Run: headless pygame with SDL's dummy video driver; simulated clock (each Clock.tick advances the game by its frame time, no real sleeping); random seed 0; keys injected as events and as key.get_pressed() state; mouse plan: one left click at the window centre at the start of phase 2, then a move to the lower-right quarter at the start of phase 3.
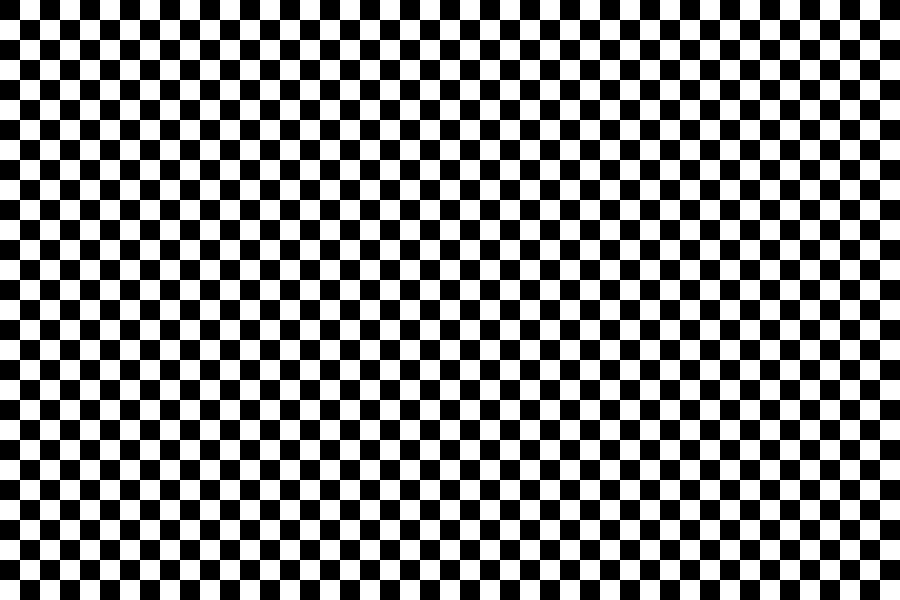
Frame 1 of 4 · flips 1–60 · no input
Frame 2 of 4 · flips 61–180 · clicked the window centre · tapped SPACE, RETURN · held RIGHT (→), D · screen unchanged from frame 1, image omitted
Frame 3 of 4 · flips 181–300 · moved the mouse to the lower-right quarter · held DOWN (↓), S · screen unchanged from frame 2, image omitted
Frame 4 of 4 · flips 301–420 · held LEFT (←), A, UP (↑), W · screen unchanged from frame 3, image omitted

The pygame program that drew these frames:

import sys
import time
import pygame
from pygame.locals import *

pygame.init()

fps = 60
fpsClock = pygame.time.Clock()

width, height = 900, 600
screen = pygame.display.set_mode((width, height))
black = (0,0,0)
white = (255,255,255)

def draw_grid1():
    for i in range(width//20):
        for j in range(height//20):
            if (i+j)%2 == 0:
                pygame.draw.rect(screen, black, pygame.Rect(i*20, j*20, 20, 20))
            else:
                pygame.draw.rect(screen, white, pygame.Rect(i*20, j*20, 20, 20))
def draw_grid2():
    for i in range(width//20):
        for j in range(height//20):
            if (i+j)%2 == 0:
                pygame.draw.rect(screen, white, pygame.Rect(i*20, j*20, 20, 20))
            else:
                pygame.draw.rect(screen, black, pygame.Rect(i*20, j*20, 20, 20))


# Game loop.
while True:
    screen.fill(white)
    for event in pygame.event.get():
        if event.type == QUIT:
            sys.exit()
            pygame.quit()
    # Update.

    draw_grid1()
    p1, p2, p3 = pygame.mouse.get_pressed()
    if p1:
        draw_grid2()

    pygame.display.flip()
    fpsClock.tick(fps)
